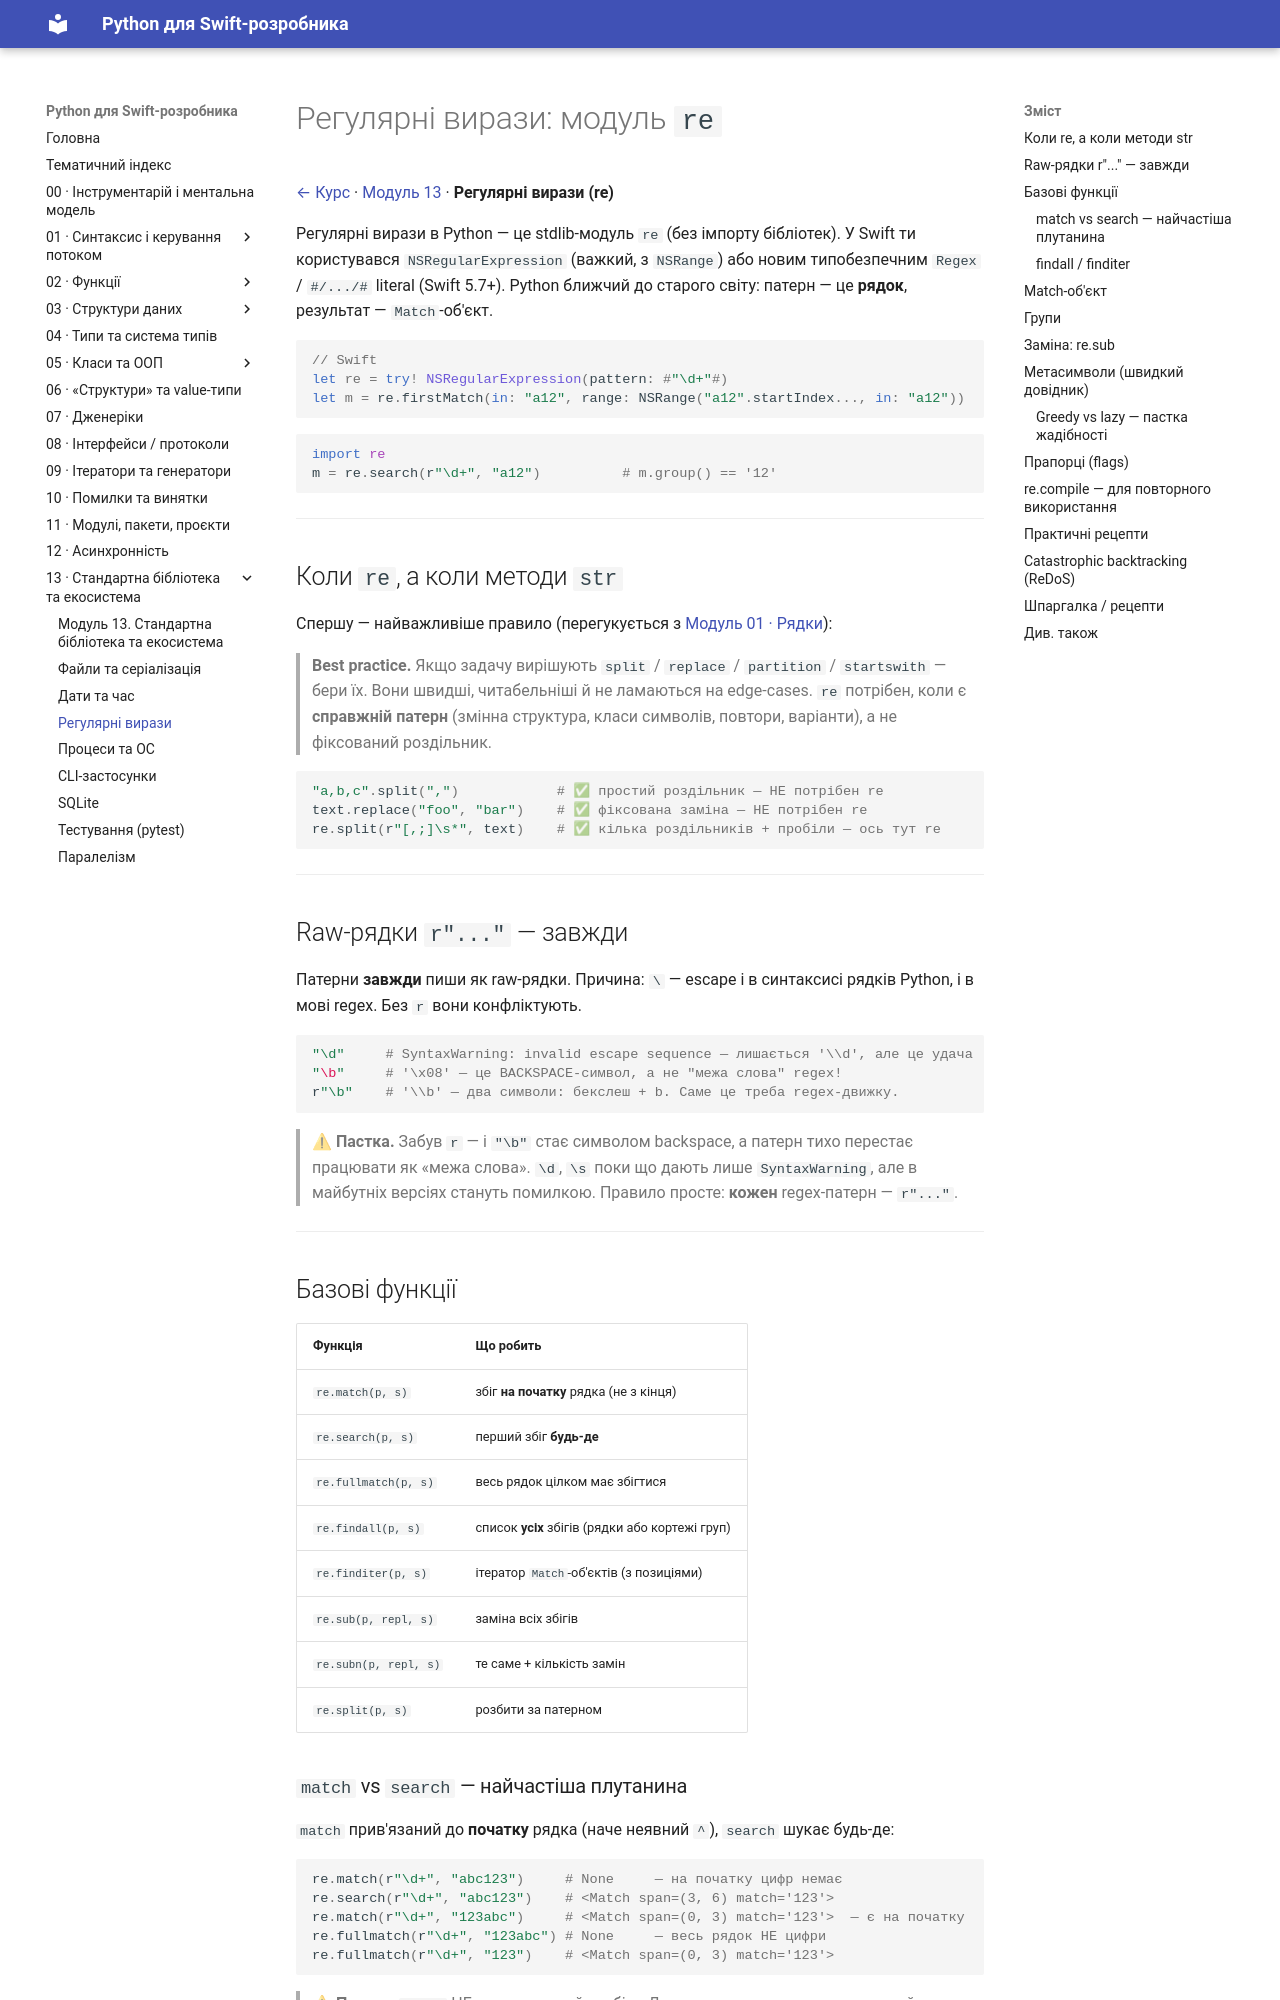

repository: VasilyPolyuhovich/python-for-swift-developers · page: 13-stdlib-and-ecosystem/regex/index.html · generator: mkdocs

# Регулярні вирази: модуль `re`

[← Курс](../README.md) · [Модуль 13](../13-stdlib-and-ecosystem.md) · **Регулярні вирази (re)**

Регулярні вирази в Python — це stdlib-модуль `re` (без імпорту бібліотек). У Swift
ти користувався `NSRegularExpression` (важкий, з `NSRange`) або новим типобезпечним
`Regex` / `#/.../#` literal (Swift 5.7+). Python ближчий до старого світу: патерн —
це **рядок**, результат — `Match`-об'єкт.

```swift
// Swift
let re = try! NSRegularExpression(pattern: #"\d+"#)
let m = re.firstMatch(in: "a12", range: NSRange("a12".startIndex..., in: "a12"))
```

```python
import re
m = re.search(r"\d+", "a12")          # m.group() == '12'
```

---

## Коли `re`, а коли методи `str`

Спершу — найважливіше правило (перегукується з
[Модуль 01 · Рядки](../01-syntax-and-control-flow/strings.md#4-split-і-join--робочі-конячки)):

> **Best practice.** Якщо задачу вирішують `split` / `replace` / `partition` /
> `startswith` — бери їх. Вони швидші, читабельніші й не ламаються на edge-cases.
> `re` потрібен, коли є **справжній патерн** (змінна структура, класи символів,
> повтори, варіанти), а не фіксований роздільник.

```python
"a,b,c".split(",")            # ✅ простий роздільник — НЕ потрібен re
text.replace("foo", "bar")    # ✅ фіксована заміна — НЕ потрібен re
re.split(r"[,;]\s*", text)    # ✅ кілька роздільників + пробіли — ось тут re
```

---

## Raw-рядки `r"..."` — завжди

Патерни **завжди** пиши як raw-рядки. Причина: `\` — escape і в синтаксисі рядків
Python, і в мові regex. Без `r` вони конфліктують.

```python
"\d"     # SyntaxWarning: invalid escape sequence — лишається '\\d', але це удача
"\b"     # '\x08' — це BACKSPACE-символ, а не "межа слова" regex!
r"\b"    # '\\b' — два символи: бекслеш + b. Саме це треба regex-движку.
```

> **⚠ Пастка.** Забув `r` — і `"\b"` стає символом backspace, а патерн тихо
> перестає працювати як «межа слова». `\d`, `\s` поки що дають лише
> `SyntaxWarning`, але в майбутніх версіях стануть помилкою. Правило просте:
> **кожен** regex-патерн — `r"..."`.

---

## Базові функції

| Функція | Що робить |
|---------|-----------|
| `re.match(p, s)` | збіг **на початку** рядка (не з кінця) |
| `re.search(p, s)` | перший збіг **будь-де** |
| `re.fullmatch(p, s)` | весь рядок цілком має збігтися |
| `re.findall(p, s)` | список **усіх** збігів (рядки або кортежі груп) |
| `re.finditer(p, s)` | ітератор `Match`-об'єктів (з позиціями) |
| `re.sub(p, repl, s)` | заміна всіх збігів |
| `re.subn(p, repl, s)` | те саме + кількість замін |
| `re.split(p, s)` | розбити за патерном |
